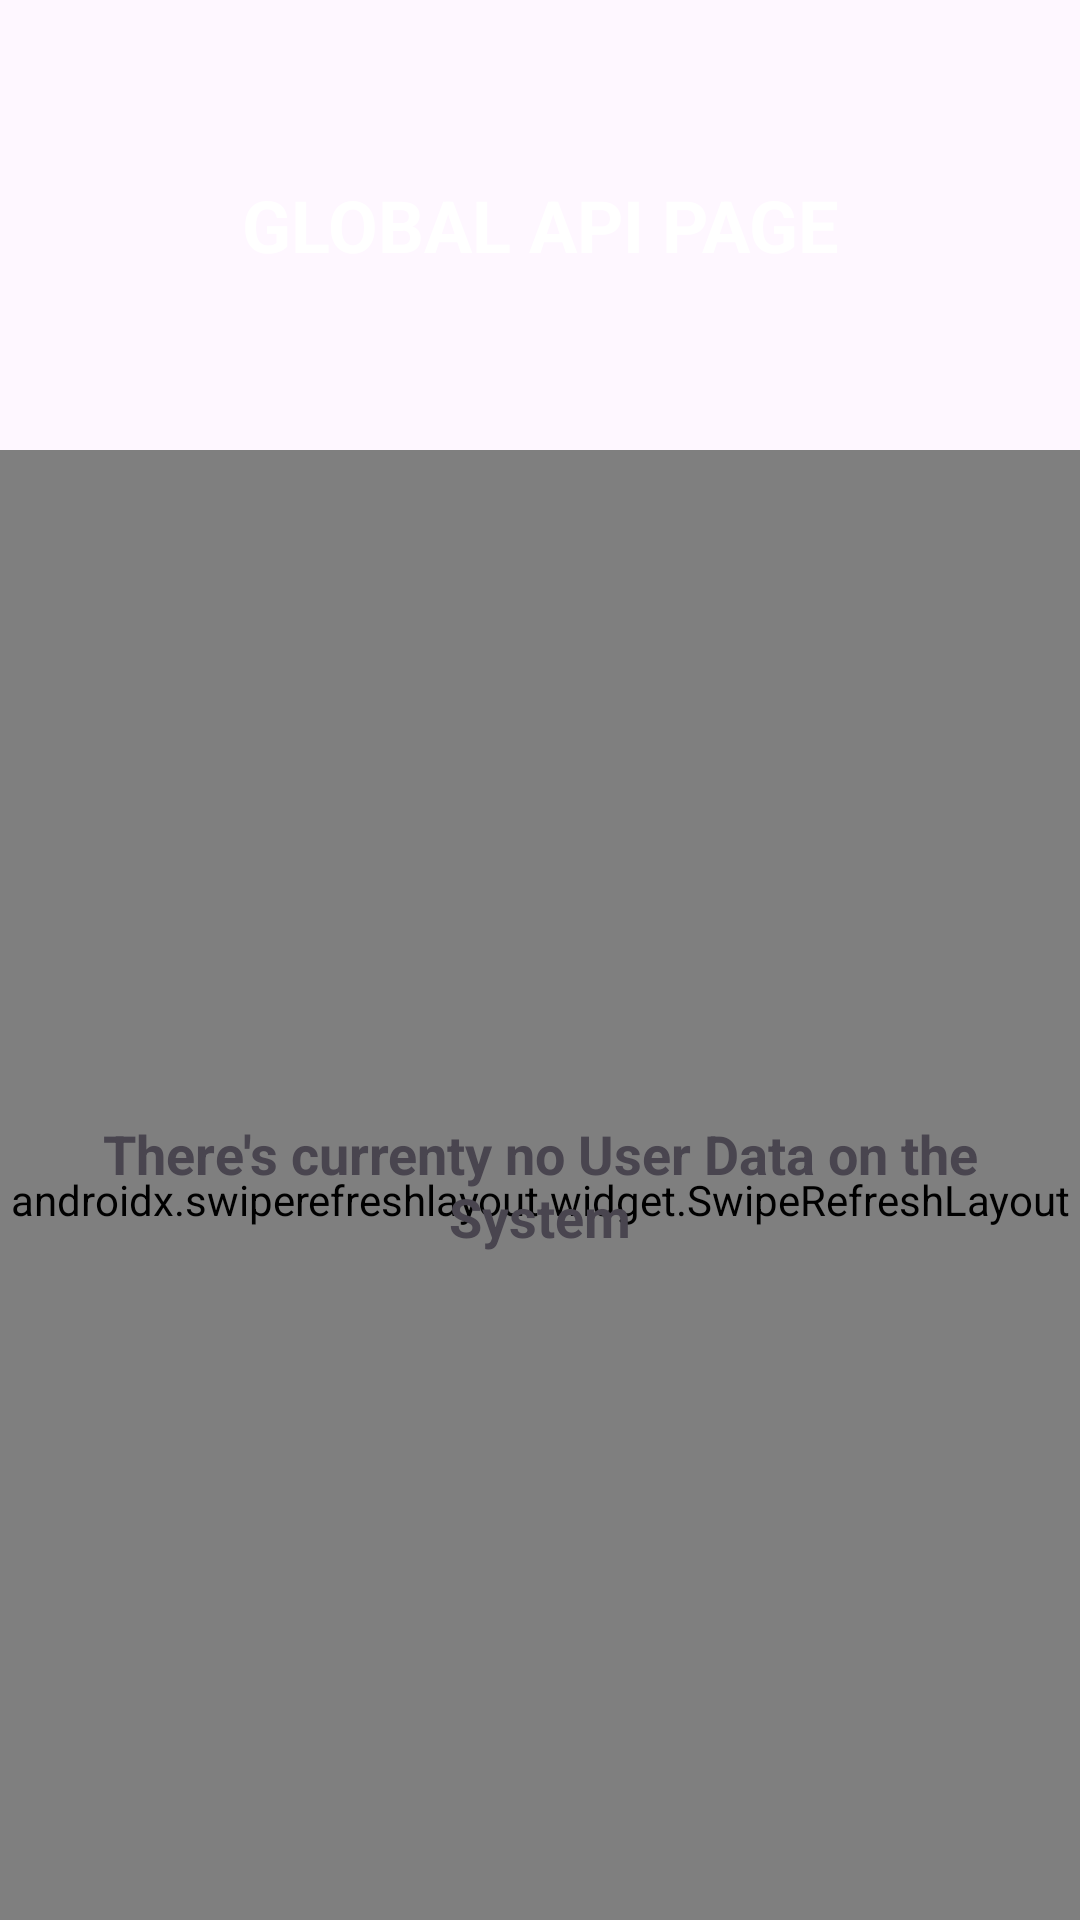

Reconstruct the res/layout file that produces this screen, plus the resources it refers to.
<!-- AndroidManifest.xml: application theme Theme.UasApp -->
<!-- res/layout/fragment_f_user.xml -->
<?xml version="1.0" encoding="utf-8"?>
<FrameLayout
    xmlns:android="http://schemas.android.com/apk/res/android"
    xmlns:tools="http://schemas.android.com/tools"
    android:layout_width="match_parent"
    android:layout_height="match_parent"
    xmlns:app="http://schemas.android.com/apk/res-auto"
    tools:context=".fragment.fUser">

    <RelativeLayout
        android:layout_width="match_parent"
        android:layout_height="match_parent">
        <ImageView
            android:id="@+id/user_image"
            android:layout_width="match_parent"
            android:layout_height="150dp"
            android:scaleType="fitXY"
            android:src="@drawable/background"/>
        <TextView
            android:layout_width="match_parent"
            android:layout_height="150dp"
            android:gravity="center"
            android:text="GLOBAL API PAGE"
            android:textColor="@color/white"
            android:textSize="24sp"
            android:textStyle="bold"
            android:textAlignment="center"/>
        <androidx.swiperefreshlayout.widget.SwipeRefreshLayout
            android:id="@+id/refresh"
            android:layout_width="match_parent"
            android:layout_height="match_parent"
            android:paddingTop="10dp"
            android:layout_below="@id/user_image">
            <androidx.recyclerview.widget.RecyclerView
                android:id="@+id/rvUser"
                android:layout_width="match_parent"
                android:layout_height="match_parent"
                android:paddingHorizontal="20dp"
                app:layoutManager="androidx.recyclerview.widget.LinearLayoutManager"/>
        </androidx.swiperefreshlayout.widget.SwipeRefreshLayout>
        <TextView
            android:id="@+id/third_txt_empty"
            android:layout_width="match_parent"
            android:layout_height="match_parent"
            android:layout_below="@id/user_image"
            android:text="There's currenty no User Data on the System"
            android:textSize="18dp"
            android:textStyle="bold"
            android:paddingHorizontal="20dp"
            android:gravity="center"/>
    </RelativeLayout>

</FrameLayout>
<!-- resources referenced by this layout -->
<resources>
  <color name="white">#FFFFFFFF</color>
  <style name="Theme.UasApp" parent="Base.Theme.UasApp" />
  <style name="Base.Theme.UasApp" parent="Theme.Material3.Light.NoActionBar">
          
          <item name="colorPrimary">@color/btn_blue</item>
      </style>
  <color name="btn_blue">#2B637B</color>
</resources>
